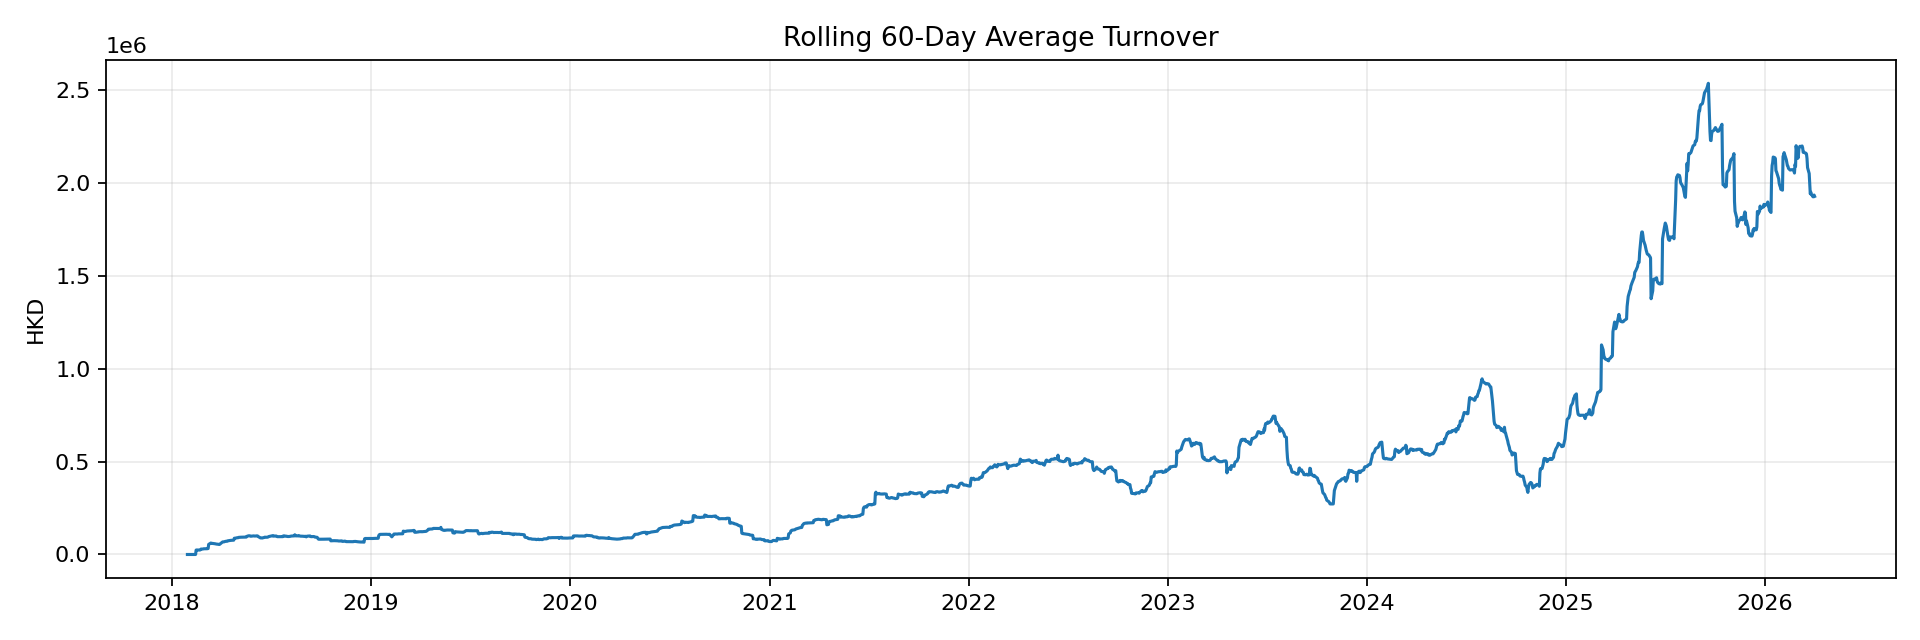

Source data for this figure (header and first rows):
date, rolling_60d_turnover_hkd
2018-01-02, 
2018-01-03, 
2018-01-04, 
2018-01-05, 
2018-01-08, 
2018-01-09, 
2018-01-10, 
2018-01-11, 
2018-01-12, 
2018-01-15, 
2018-01-16, 
2018-01-17, 
2018-01-18, 
2018-01-19, 
2018-01-22, 
2018-01-23, 
2018-01-24, 
2018-01-25, 
2018-01-26, 
2018-01-29, 0.0
2018-01-30, 0.0
2018-01-31, 0.0
2018-02-01, 0.0
2018-02-02, 0.0
2018-02-05, 0.0
2018-02-06, 0.0
2018-02-07, 0.0
2018-02-08, 0.0
2018-02-09, 0.0
2018-02-12, 0.0
2018-02-13, 0.0
2018-02-14, 23849
2018-02-15, 24275
2018-02-20, 23883
2018-02-21, 23938
2018-02-22, 25957
2018-02-23, 29173
2018-02-26, 29245
2018-02-27, 29970
2018-02-28, 30664
2018-03-01, 30732
2018-03-02, 31196
2018-03-05, 31328
2018-03-06, 31090
2018-03-07, 31925
2018-03-08, 31671
2018-03-09, 54360
2018-03-12, 60274
2018-03-13, 61694
2018-03-14, 60552
2018-03-15, 59495
2018-03-16, 59683
2018-03-19, 58792
2018-03-20, 58033
2018-03-21, 57619
2018-03-22, 56920
2018-03-23, 56235
2018-03-26, 55490
2018-03-27, 54779
2018-03-28, 54006
... 1,976 more rows
